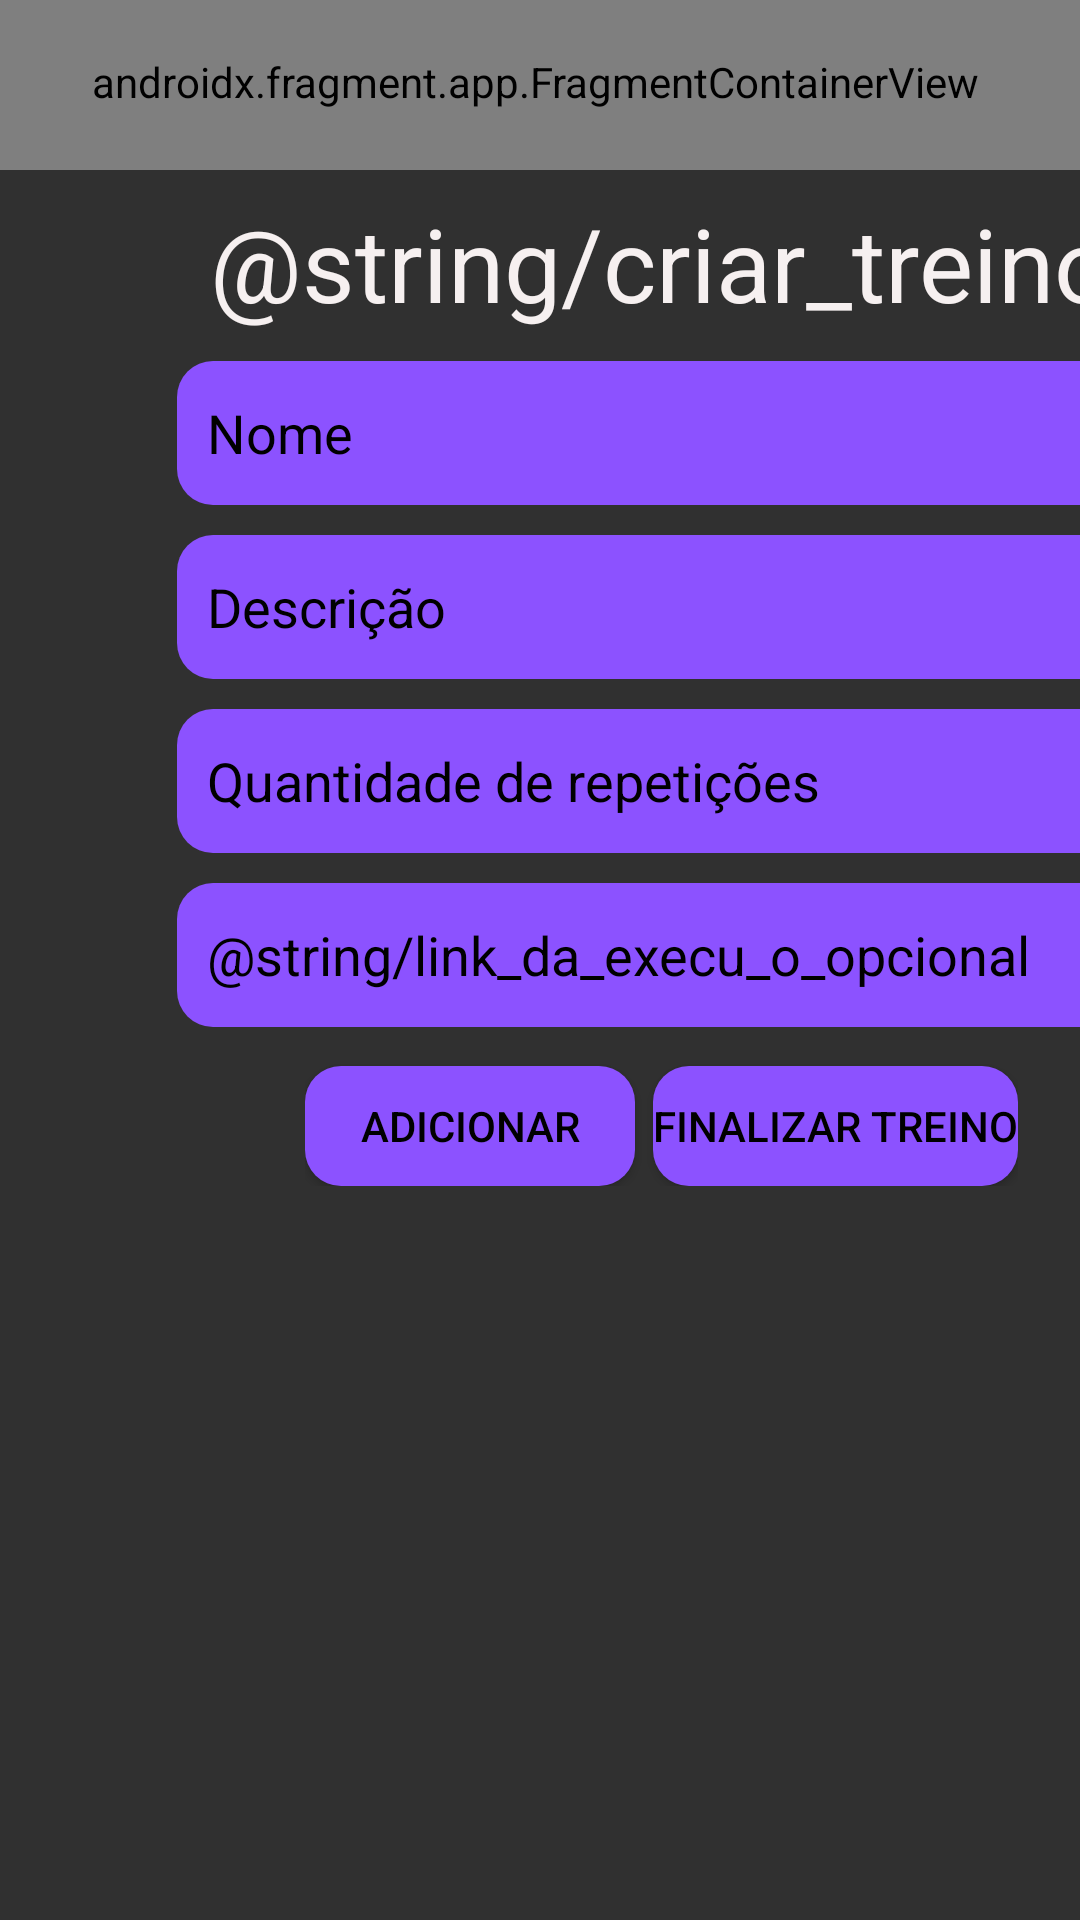

This screen was rendered from an Android layout file. Write that file and the resources it references.
<!-- AndroidManifest.xml: application theme Theme.Design.NoActionBar -->
<!-- res/layout/fragment_create_training.xml -->
<?xml version="1.0" encoding="utf-8"?>
<androidx.constraintlayout.widget.ConstraintLayout xmlns:android="http://schemas.android.com/apk/res/android"
    xmlns:app="http://schemas.android.com/apk/res-auto"
    xmlns:tools="http://schemas.android.com/tools"
    android:layout_width="match_parent"
    android:layout_height="match_parent"
    tools:context=".CreateTrainingFragment" >

    <androidx.fragment.app.FragmentContainerView
        android:id="@+id/fragment_container_view_tag"
        android:name="com.example.connectfit.HeaderComponentFragment"
        android:layout_width="405dp"
        android:layout_height="59dp"
        android:layout_marginEnd="4dp"
        android:layout_marginBottom="9dp"
        app:layout_constraintBottom_toTopOf="@+id/linearLayout"
        app:layout_constraintEnd_toEndOf="parent"
        app:layout_constraintStart_toStartOf="parent"
        app:layout_constraintTop_toTopOf="parent"
        tools:layout="@layout/fragment_header_component" />

    <LinearLayout
        android:id="@+id/linearLayout"
        android:layout_width="441dp"
        android:layout_height="336dp"
        android:gravity="center"
        android:orientation="vertical"
        app:layout_constraintBottom_toBottomOf="parent"
        app:layout_constraintEnd_toEndOf="parent"
        app:layout_constraintHorizontal_bias="0.0"
        app:layout_constraintStart_toStartOf="parent"
        app:layout_constraintTop_toTopOf="parent"
        app:layout_constraintVertical_bias="0.205">

        <TextView
            android:id="@+id/titleTrainning"
            android:layout_width="match_parent"
            android:layout_height="wrap_content"
            android:layout_marginBottom="10sp"
            android:gravity="center"
            android:text="@string/criar_treino"
            android:textColor="#F6F0F0"
            android:textSize="34sp" />

        <EditText
            android:id="@+id/editTextTrainningName"
            android:layout_width="323dp"
            android:layout_height="wrap_content"
            android:layout_marginBottom="10sp"
            android:autofillHints=""
            android:background="@drawable/rounded_edit_text"
            android:ems="10"
            android:hint="@string/nome"
            android:minWidth="60dp"
            android:minHeight="48dp"
            android:paddingStart="10sp"
            android:textColor="#ffffff"
            android:textColorHint="#000000" />

        <EditText
            android:id="@+id/editTextTrainningDescription"
            android:layout_width="323dp"
            android:layout_height="wrap_content"
            android:layout_marginBottom="10sp"
            android:autofillHints=""
            android:background="@drawable/rounded_edit_text"
            android:ems="10"
            android:hint="@string/descri_o"
            android:minWidth="60dp"
            android:minHeight="48dp"
            android:paddingStart="10sp"
            android:textColor="#ffffff"
            android:textColorHint="#000000" />

        <EditText
            android:id="@+id/editTextTrainningAmount"
            android:layout_width="323dp"
            android:layout_height="wrap_content"
            android:layout_marginBottom="10sp"
            android:autofillHints=""
            android:background="@drawable/rounded_edit_text"
            android:ems="10"
            android:hint="@string/quantidade_de_repeti_es"
            android:minWidth="60dp"
            android:minHeight="48dp"
            android:paddingStart="10sp"
            android:textColor="#ffffff"
            android:textColorHint="#000000" />

        <EditText
            android:id="@+id/editTextTrainningLink"
            android:layout_width="323dp"
            android:layout_height="wrap_content"
            android:layout_marginBottom="10sp"
            android:autofillHints=""
            android:background="@drawable/rounded_edit_text"
            android:ems="10"
            android:hint="@string/link_da_execu_o_opcional"
            android:minWidth="60dp"
            android:minHeight="48dp"
            android:paddingStart="10sp"
            android:textColor="#ffffff"
            android:textColorHint="#000000" />

        <LinearLayout
            android:layout_width="wrap_content"
            android:layout_height="wrap_content"
            android:layout_gravity="center"
            android:orientation="horizontal">

            <Button
                android:id="@+id/addButton"
                android:layout_width="match_parent"
                android:layout_height="40dp"
                android:layout_marginTop="3sp"
                android:layout_marginEnd="3sp"
                android:background="@drawable/rounded_edit_text"
                android:minWidth="110sp"
                android:text="@string/adicionar"
                android:textColor="#000000" />

            <Button
                android:id="@+id/createButton"
                android:layout_width="match_parent"
                android:layout_height="40dp"
                android:layout_marginStart="3sp"
                android:layout_marginTop="3sp"
                android:background="@drawable/rounded_edit_text"
                android:minWidth="110sp"
                android:text="@string/finalizar_treino"
                android:textColor="#000000" />
        </LinearLayout>


    </LinearLayout>

    <ListView
        android:id="@+id/listview"
        android:layout_width="410dp"
        android:layout_height="263dp"
        app:layout_constraintBottom_toBottomOf="parent"
        app:layout_constraintEnd_toEndOf="parent"
        app:layout_constraintHorizontal_bias="0.0"
        app:layout_constraintStart_toStartOf="parent"
        app:layout_constraintTop_toBottomOf="@+id/fragment_container_view_tag"
        app:layout_constraintVertical_bias="0.908" />
</androidx.constraintlayout.widget.ConstraintLayout>
<!-- res/layout/fragment_header_component.xml (included above) -->
<?xml version="1.0" encoding="utf-8"?>
<androidx.constraintlayout.widget.ConstraintLayout xmlns:android="http://schemas.android.com/apk/res/android"
    xmlns:app="http://schemas.android.com/apk/res-auto"
    xmlns:tools="http://schemas.android.com/tools"
    android:id="@+id/frameLayout3"
    android:layout_width="match_parent"
    android:layout_height="71dp"
    tools:context=".HeaderComponentFragment"
    tools:layout_editor_absoluteY="25dp"
    android:background="#8C52FF">

    <include
        layout="@layout/logo_resource"
        android:layout_width="225dp"
        android:layout_height="155dp"
        android:layout_marginStart="93dp"
        android:layout_marginEnd="93dp"
        app:layout_constraintBottom_toBottomOf="parent"
        app:layout_constraintEnd_toEndOf="parent"
        app:layout_constraintStart_toStartOf="parent"
        app:layout_constraintTop_toTopOf="parent" />


</androidx.constraintlayout.widget.ConstraintLayout>
<!-- res/layout/logo_resource.xml (included above) -->
<?xml version="1.0" encoding="utf-8"?>
<ImageView xmlns:android="http://schemas.android.com/apk/res/android"
android:id="@+id/imageView2"
android:layout_width="202dp"
android:layout_height="166dp"
android:layout_marginBottom="541dp"
android:scaleType="fitCenter"
android:src="@drawable/connect_fit_main_img" />
<!-- resources referenced by this layout -->
<resources>
  <!-- drawable connect_fit_main_img: png bitmap (drawable, 15086 bytes) -->
  <!-- drawable rounded_edit_text (drawable) -->
  <?xml version="1.0" encoding="utf-8"?>
  <shape xmlns:android="http://schemas.android.com/apk/res/android"
      android:shape="rectangle">
      <solid android:color="#8C52FF" />
      <corners android:bottomRightRadius="12dp"
          android:bottomLeftRadius="12dp"
          android:topRightRadius="12dp"
          android:topLeftRadius="12dp"/>
  </shape>
  <string name="adicionar">adicionar</string>
  <string name="descri_o">Descrição</string>
  <string name="finalizar_treino">finalizar treino</string>
  <string name="nome">Nome</string>
  <string name="quantidade_de_repeti_es">Quantidade de repetições</string>
</resources>
